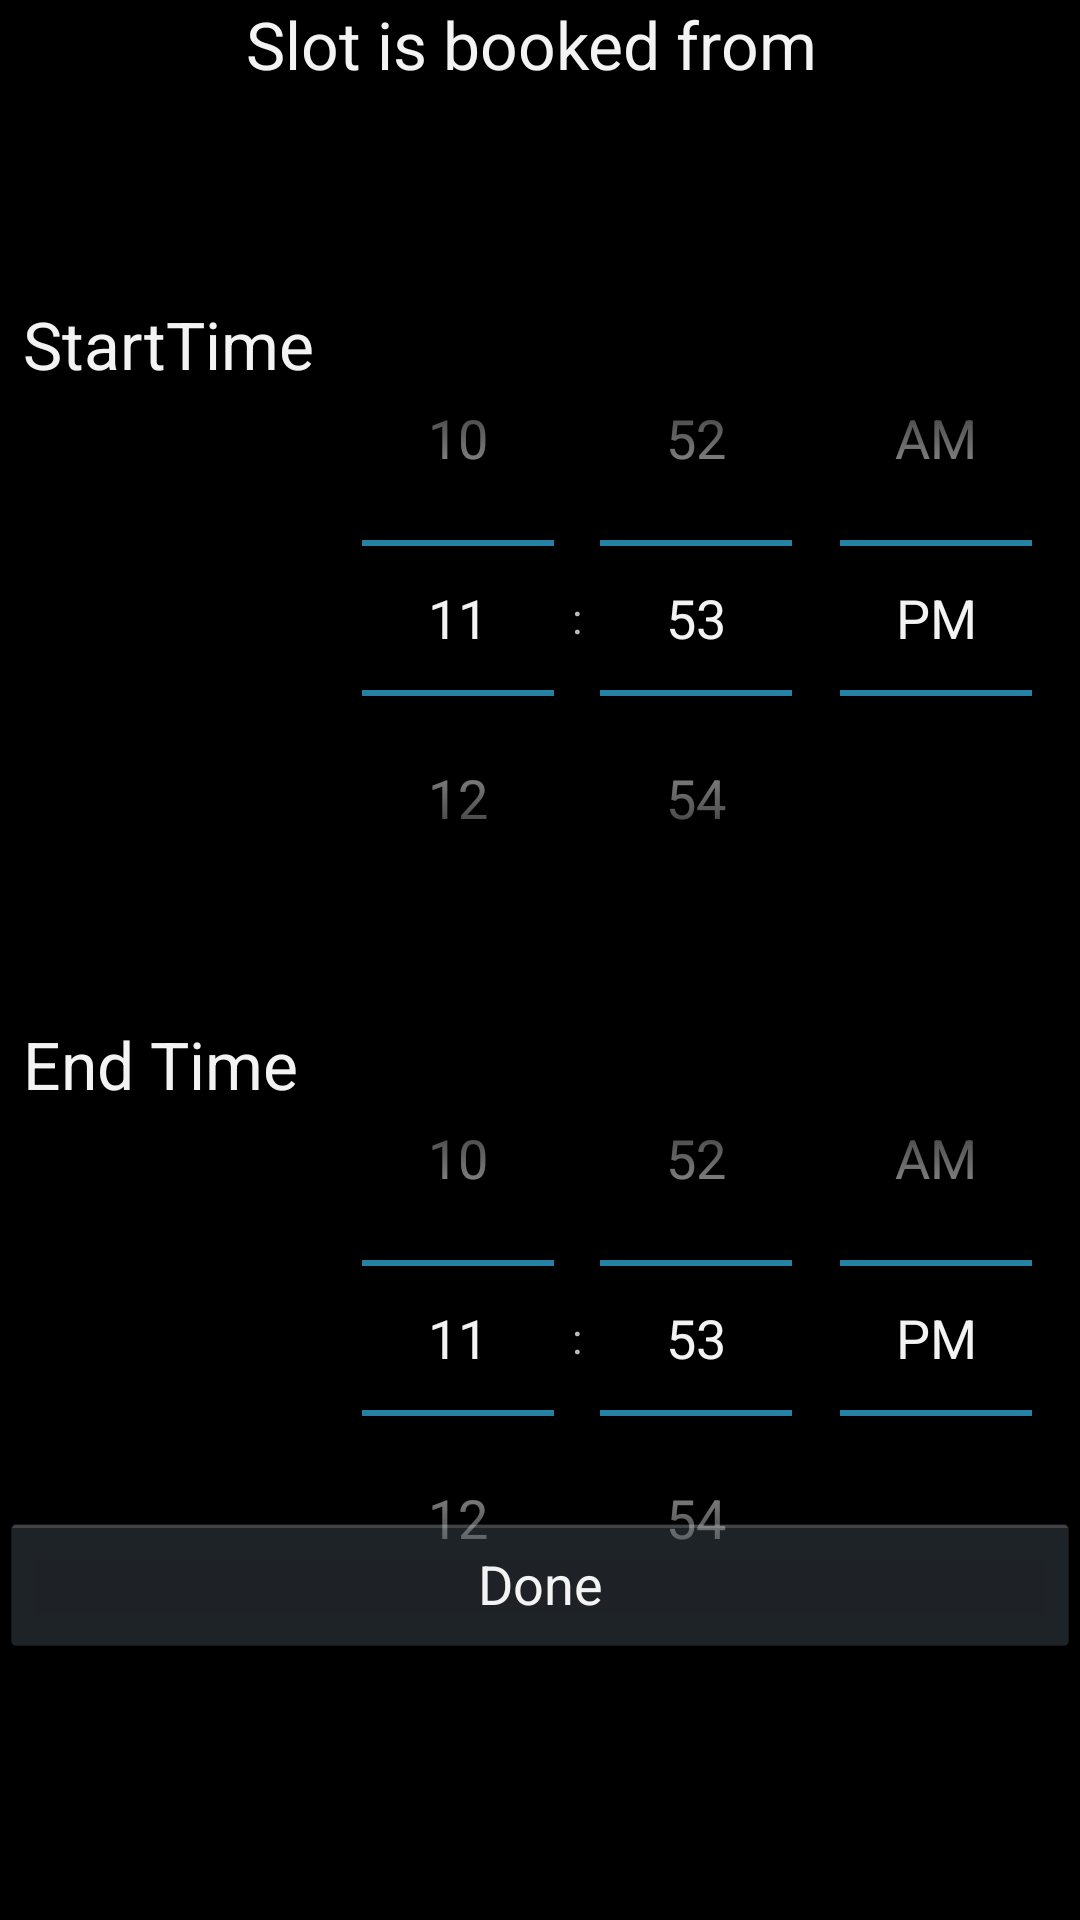

Produce the Android XML layout that renders to this screen, including the resource entries it uses.
<!-- AndroidManifest.xml: application theme android:Theme.Holo -->
<!-- res/layout/booked.xml -->
<?xml version="1.0" encoding="utf-8"?>
<ScrollView xmlns:android="http://schemas.android.com/apk/res/android"
        android:id="@+id/scrollView1"
        android:layout_width="match_parent"
        android:layout_height="match_parent"
        
        android:layout_alignParentTop="true" >

<RelativeLayout
    android:layout_width="wrap_content"
    android:layout_height="444dp" >

    <TextView
        android:id="@+id/textView1"
        android:layout_width="wrap_content"
        android:layout_height="wrap_content"
        android:layout_marginTop="100dp"
        android:text="StartTime"
        android:textAppearance="?android:attr/textAppearanceLarge"
        android:layout_alignParentTop="true"
        android:layout_toLeftOf="@+id/timePicker1"
        android:layout_toStartOf="@+id/timePicker1" />

    <TextView
        android:id="@+id/textView2"
        android:layout_width="wrap_content"
        android:layout_height="wrap_content"
        android:layout_alignLeft="@+id/textView1"
        android:layout_below="@+id/timePicker1"
        android:layout_marginTop="28dp"
        android:text="End Time"
        android:textAppearance="?android:attr/textAppearanceLarge" />

    <Button
        android:id="@+id/button1"
        android:layout_width="match_parent"
        android:layout_height="wrap_content"
        android:layout_alignParentBottom="true"
        android:layout_alignParentLeft="true"
        android:layout_marginBottom="15dp"
        android:onClick="doneClick"
        android:text="Done" />

    <TimePicker
        android:id="@+id/timePicker1"
        android:layout_width="wrap_content"
        android:layout_height="wrap_content"
        android:layout_alignTop="@+id/textView1"
        android:layout_alignParentRight="true"
        android:layout_alignParentEnd="true" />

    <TimePicker
        android:id="@+id/timePicker2"
        android:layout_width="wrap_content"
        android:layout_height="wrap_content"
        android:layout_alignTop="@+id/textView2"
        android:layout_alignParentRight="true"
        android:layout_alignParentEnd="true" />

    <TextView
        android:layout_width="wrap_content"
        android:layout_height="wrap_content"
        android:textAppearance="?android:attr/textAppearanceLarge"
        android:text="Slot is booked from "
        android:id="@+id/status"
        android:layout_alignParentTop="true"
        android:layout_centerHorizontal="true" />

</RelativeLayout>
  </ScrollView>
<!-- resources referenced by this layout -->
<resources>

</resources>
